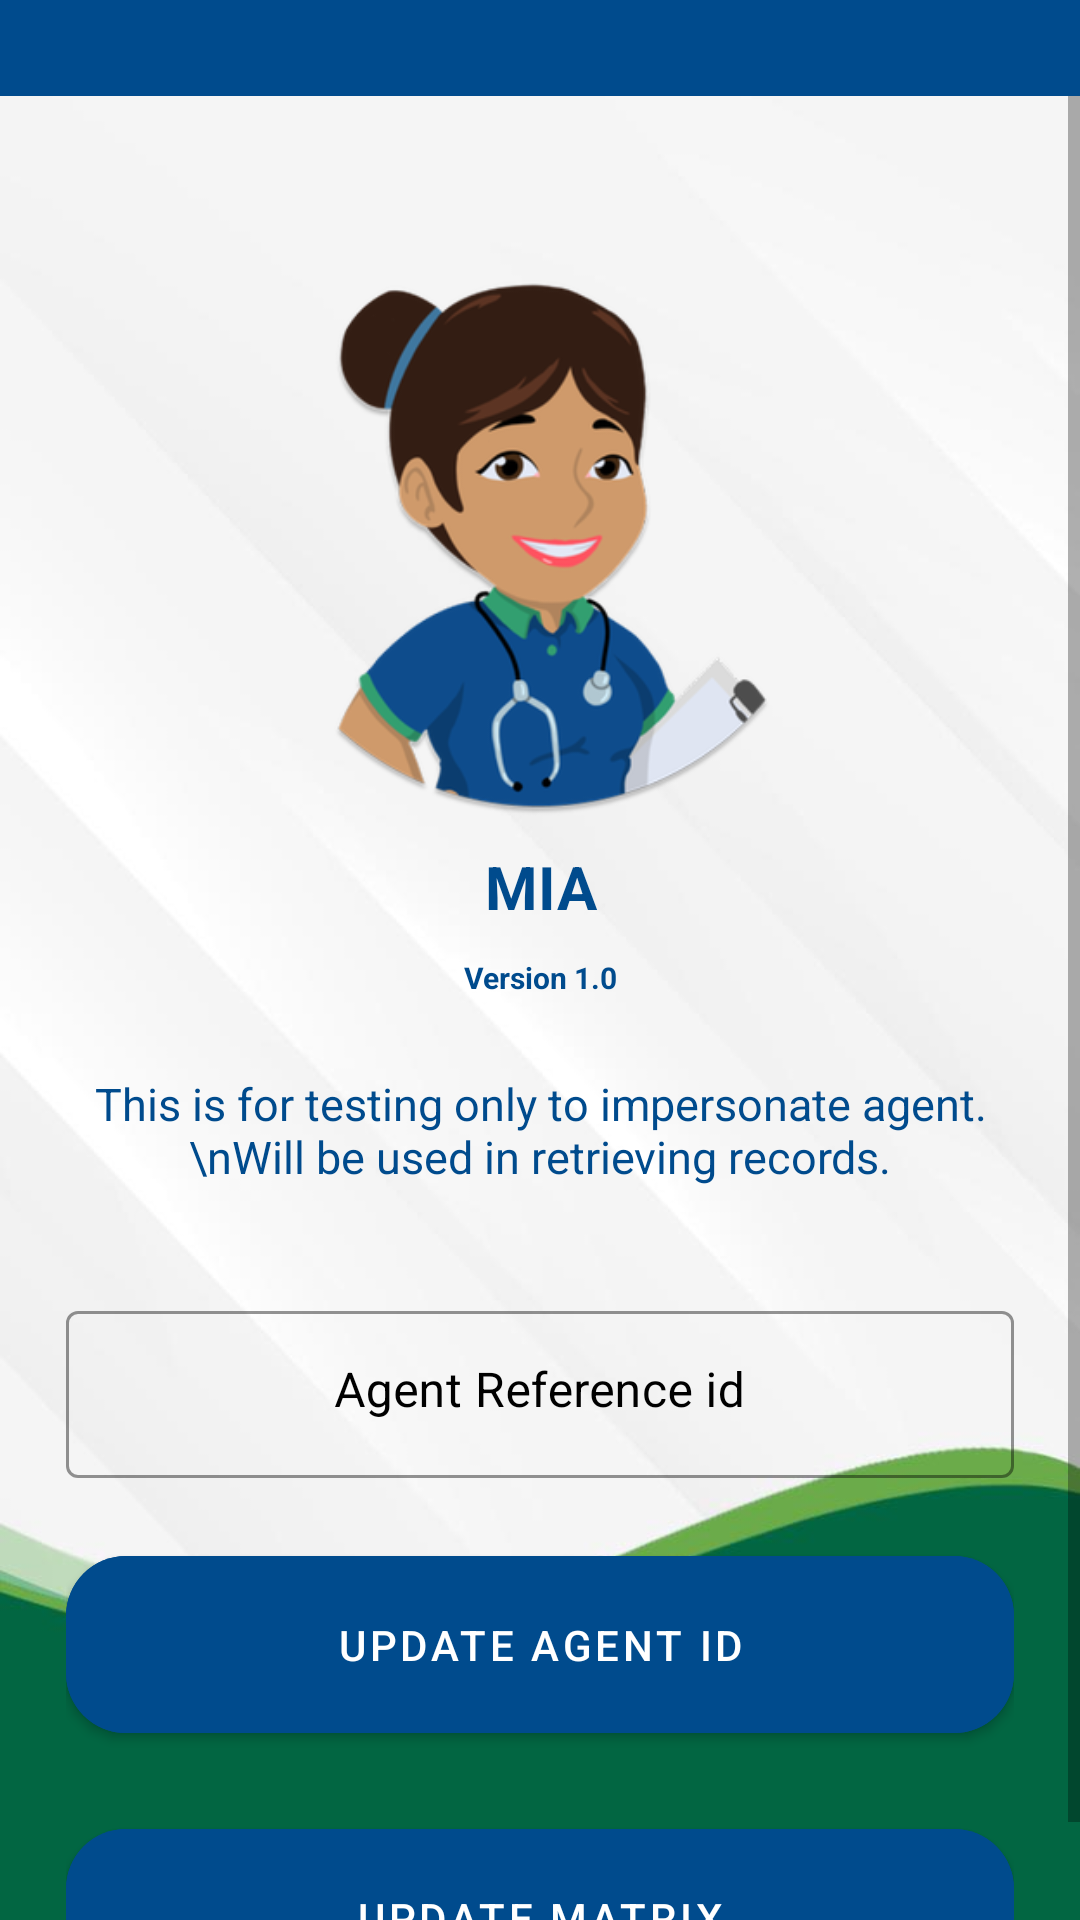

The Android layout XML behind this screen, and the referenced resources:
<!-- AndroidManifest.xml: application theme Theme.Tatai -->
<!-- res/layout/activity_support.xml -->
<?xml version="1.0" encoding="utf-8"?>
<LinearLayout xmlns:android="http://schemas.android.com/apk/res/android"
    xmlns:app="http://schemas.android.com/apk/res-auto"
    xmlns:tools="http://schemas.android.com/tools"
    android:layout_width="match_parent"
    android:layout_height="match_parent"
    android:background="@drawable/background_plain"
    android:orientation="vertical"
    tools:context=".SupportActivity"
    android:fitsSystemWindows="true">

    <include layout="@layout/toolbar"/>



<ScrollView
    android:layout_width="match_parent"
    android:layout_height="match_parent"
    android:orientation="vertical" >

    <LinearLayout
        android:layout_width="match_parent"
        android:layout_height="wrap_content"
        android:layout_marginTop="20dp"
        android:orientation="vertical">

        <LinearLayout
            android:layout_width="match_parent"
            android:layout_height="wrap_content"
            android:layout_marginStart="22dp"
            android:layout_marginEnd="22dp"
            android:orientation="vertical">

            <androidx.constraintlayout.widget.ConstraintLayout
                android:layout_width="match_parent"
                android:layout_height="wrap_content"
                android:layout_marginTop="20dp">

                <ImageView
                    android:layout_width="200dp"
                    android:layout_height="200dp"
                    android:src="@drawable/app_icon_hmo"
                    app:layout_constraintBottom_toBottomOf="parent"
                    app:layout_constraintEnd_toEndOf="parent"
                    app:layout_constraintHorizontal_bias="0.497"
                    app:layout_constraintStart_toStartOf="parent"
                    app:layout_constraintTop_toTopOf="parent"
                    app:layout_constraintVertical_bias="0.0" />


            </androidx.constraintlayout.widget.ConstraintLayout>

            <TextView
                android:layout_width="match_parent"
                android:layout_height="wrap_content"
                android:layout_marginTop="10dp"
                android:text="MIA"
                android:textStyle="bold"
                android:textAlignment="center"
                android:textColor="@color/pioneer_blue"
                android:textSize="20sp" />

            <TextView
                android:layout_width="match_parent"
                android:layout_height="wrap_content"
                android:layout_marginTop="10dp"
                android:text="Version 1.0"
                android:textStyle="bold"
                android:textAlignment="center"
                android:textColor="@color/pioneer_blue"
                android:textSize="10sp" />


            <TextView
                android:layout_width="match_parent"
                android:layout_height="wrap_content"
                android:layout_marginTop="25dp"
                android:text="This is for testing only to impersonate agent. \nWill be used in retrieving records."
                android:textAlignment="center"
                android:textColor="@color/pioneer_blue"
                android:textSize="15sp" />



        </LinearLayout>

        <LinearLayout
            android:layout_width="match_parent"
            android:layout_height="wrap_content"
            android:layout_marginStart="22dp"
            android:layout_marginEnd="22dp"
            android:orientation="vertical"
            >

            <com.google.android.material.textfield.TextInputLayout
                style="@style/Widget.MaterialComponents.TextInputLayout.OutlinedBox"
                android:layout_width="match_parent"
                android:layout_height="wrap_content"
                android:layout_marginTop="36dp"
                android:hint="Agent Reference id"
                android:textColorHint="@color/black"
                app:boxStrokeColor="@color/black">

                <com.google.android.material.textfield.TextInputEditText
                    android:id="@+id/agentRefId"
                    android:layout_width="match_parent"
                    android:layout_height="wrap_content"
                    android:inputType="text"
                    android:gravity="center_horizontal"
                    android:singleLine="true"
                    android:textColor="@color/black" />

            </com.google.android.material.textfield.TextInputLayout>

            <FrameLayout
                android:layout_width="match_parent"
                android:layout_height="wrap_content"
                android:layout_marginTop="20dp"
                android:gravity="center"
                android:layout_gravity="center_vertical"
                android:orientation="horizontal">

                <com.google.android.material.button.MaterialButton
                    android:id="@+id/agentRefIdBtn"
                    android:textColor="@color/white"
                    android:layout_width="match_parent"
                    android:layout_height="wrap_content"
                    android:backgroundTint="@color/primary"
                    android:paddingStart="20dp"
                    android:paddingTop="20dp"
                    android:paddingEnd="20dp"
                    android:paddingBottom="20dp"
                    android:text="UPDATE AGENT ID"
                    app:cornerRadius="20dp" />
            </FrameLayout>

            <FrameLayout
                android:layout_width="match_parent"
                android:layout_height="wrap_content"
                android:layout_marginTop="20dp"
                android:gravity="center"
                android:layout_gravity="center_vertical"
                android:orientation="horizontal">

                <com.google.android.material.button.MaterialButton
                    android:id="@+id/updateMatrix"
                    android:textColor="@color/white"
                    android:layout_width="match_parent"
                    android:layout_height="wrap_content"
                    android:backgroundTint="@color/primary"
                    android:paddingStart="20dp"
                    android:paddingTop="20dp"
                    android:paddingEnd="20dp"
                    android:paddingBottom="20dp"
                    android:text="UPDATE MATRIX"
                    app:cornerRadius="20dp" />
            </FrameLayout>

        </LinearLayout>


    </LinearLayout>

    </ScrollView>
</LinearLayout>
<!-- res/layout/toolbar.xml (included above) -->
<?xml version="1.0" encoding="utf-8"?>
<RelativeLayout xmlns:android="http://schemas.android.com/apk/res/android"
    android:layout_width="match_parent"
    android:layout_height="wrap_content"
    android:background="@color/pioneer_blue"
    >

    <RelativeLayout
        android:layout_width="wrap_content"
        android:layout_height="wrap_content"
        android:padding="16dp">

        <ImageView
            android:id="@+id/left_icon"
            android:layout_width="wrap_content"
            android:layout_height="wrap_content"
            android:layout_centerVertical="true"
            android:src="@drawable/baseline_arrow_back_24"
            />

        <TextView
            android:visibility="gone"
            android:layout_width="wrap_content"
            android:layout_height="wrap_content"
            android:layout_marginStart="16dp"
            android:layout_toEndOf="@id/left_icon"
            android:textColor="@color/white"
            android:textSize="20sp"
            android:text="NAN.AI"/>


        <ImageView
            android:id="@+id/right_icon"
            android:layout_width="wrap_content"
            android:layout_height="wrap_content"
            android:layout_alignParentEnd="true"
            android:layout_centerVertical="true"
            android:src="@drawable/baseline_menu_24"
            android:visibility="gone"
            />

    </RelativeLayout>

</RelativeLayout>
<!-- resources referenced by this layout -->
<resources>
  <color name="black">#FF000000</color>
  <color name="pioneer_blue">#004B8D</color>
  <color name="primary">#004B8D</color>
  <color name="white">#FFFFFFFF</color>
  <!-- drawable app_icon_hmo: png bitmap (drawable-ldpi, 14528 bytes) -->
  <!-- drawable background_plain: png bitmap (drawable, 35401 bytes) -->
  <style name="Theme.Tatai" parent="Theme.MaterialComponents.DayNight.NoActionBar">
          
          <item name="colorPrimary">@color/pioneer_blue</item>
          <item name="colorPrimaryVariant">@color/pioneer_green</item>
          <item name="colorOnPrimary">@color/white</item>
          
          <item name="colorSecondary">@color/teal_200</item>
          <item name="colorSecondaryVariant">@color/teal_700</item>
          <item name="colorOnSecondary">@color/black</item>
          
          <item name="android:statusBarColor">?attr/colorPrimaryVariant</item>
          
      </style>
  <color name="pioneer_green">#00956E</color>
  <color name="teal_200">#004B8D</color>
  <color name="teal_700">#FF018786</color>
</resources>
